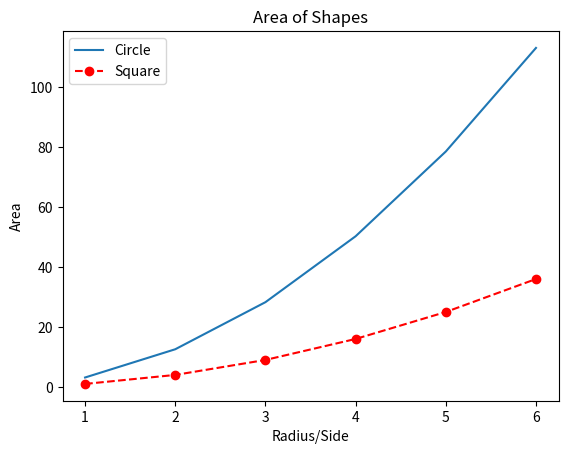

Python code for this plot:
#!/usr/bin/python
import matplotlib.pyplot as plt
radius = [1.0, 2.0, 3.0, 4.0, 5.0, 6.0]
area = [3.14159, 12.56636, 28.27431, 50.26544, 78.53975, 113.09724]
square = [1.0, 4.0, 9.0, 16.0, 25.0, 36.0]
plt.plot(radius, area, label='Circle')
plt.plot(radius, square, marker='o', linestyle='--', color='r', label='Square')
plt.xlabel('Radius/Side')
plt.ylabel('Area')
plt.title('Area of Shapes')
plt.legend()
plt.savefig("myfig.jpg")
plt.show()
